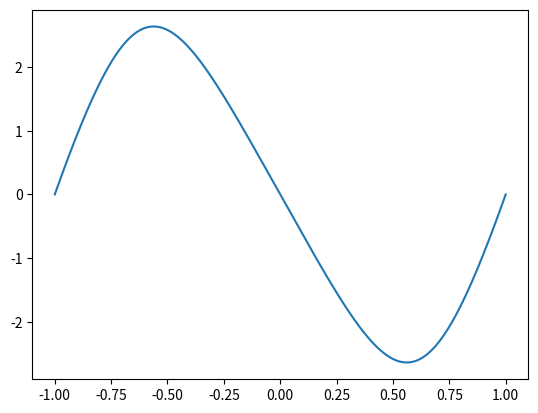
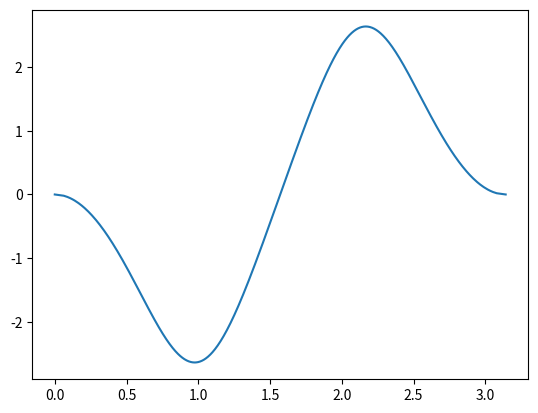

Generate these figures, in order, with matplotlib:
import numpy as np
from scipy.integrate import solve_bvp
import matplotlib.pyplot as plt

def dY_dmu(mu, Y, p):
    # Let Q = (d P) / (d mu)
    # Y[0] = P
    # Y[1] = Q
    n = 1
    a = p[0]
    dP_dmu = Y[1]
    dQ_dmu = n * (n + 1) * Y[0] + a * a * (1 + n) / n * Y[0] ** (1 + 2 / n)
    dQ_dmu = -dQ_dmu / (1 - mu * mu)
    return np.array([dP_dmu, dQ_dmu])

def bcs(Y_a, Y_b, p):
	return np.array([Y_a[0], Y_b[0], Y_a[1] - 10])

mu_min = -1 + 1e-12
mu_max = 1 - 1e-12
mu_temp = np.linspace(mu_min, mu_max, 5)
Y = np.zeros((2, mu_temp.size))
Y[0, 1] = 1
Y[0, 3] = -1
# mu_temp = np.linspace(mu_min, mu_max, 7)
# Y = np.zeros((2, mu_temp.size))
# Y[0, 1] = 1
# Y[0, 3] = -1
# Y[0, 5] = 1

n_mu = 1024
mu = np.linspace(mu_min, mu_max, n_mu)

sol = solve_bvp(dY_dmu, bcs, mu_temp, Y, p = [np.sqrt(0.425)], tol = 1e-10)

fig = plt.figure()
ax = fig.add_subplot(111)
ax.plot(mu, sol.sol(mu)[0])

fig = plt.figure()
ax = fig.add_subplot(111)
ax.plot(np.arccos(mu), sol.sol(mu)[0])

# fig = plt.figure()
# ax = fig.add_subplot(111)
# ax.plot(mu, sol.sol(mu)[1])

print(sol.p[0] ** 2)